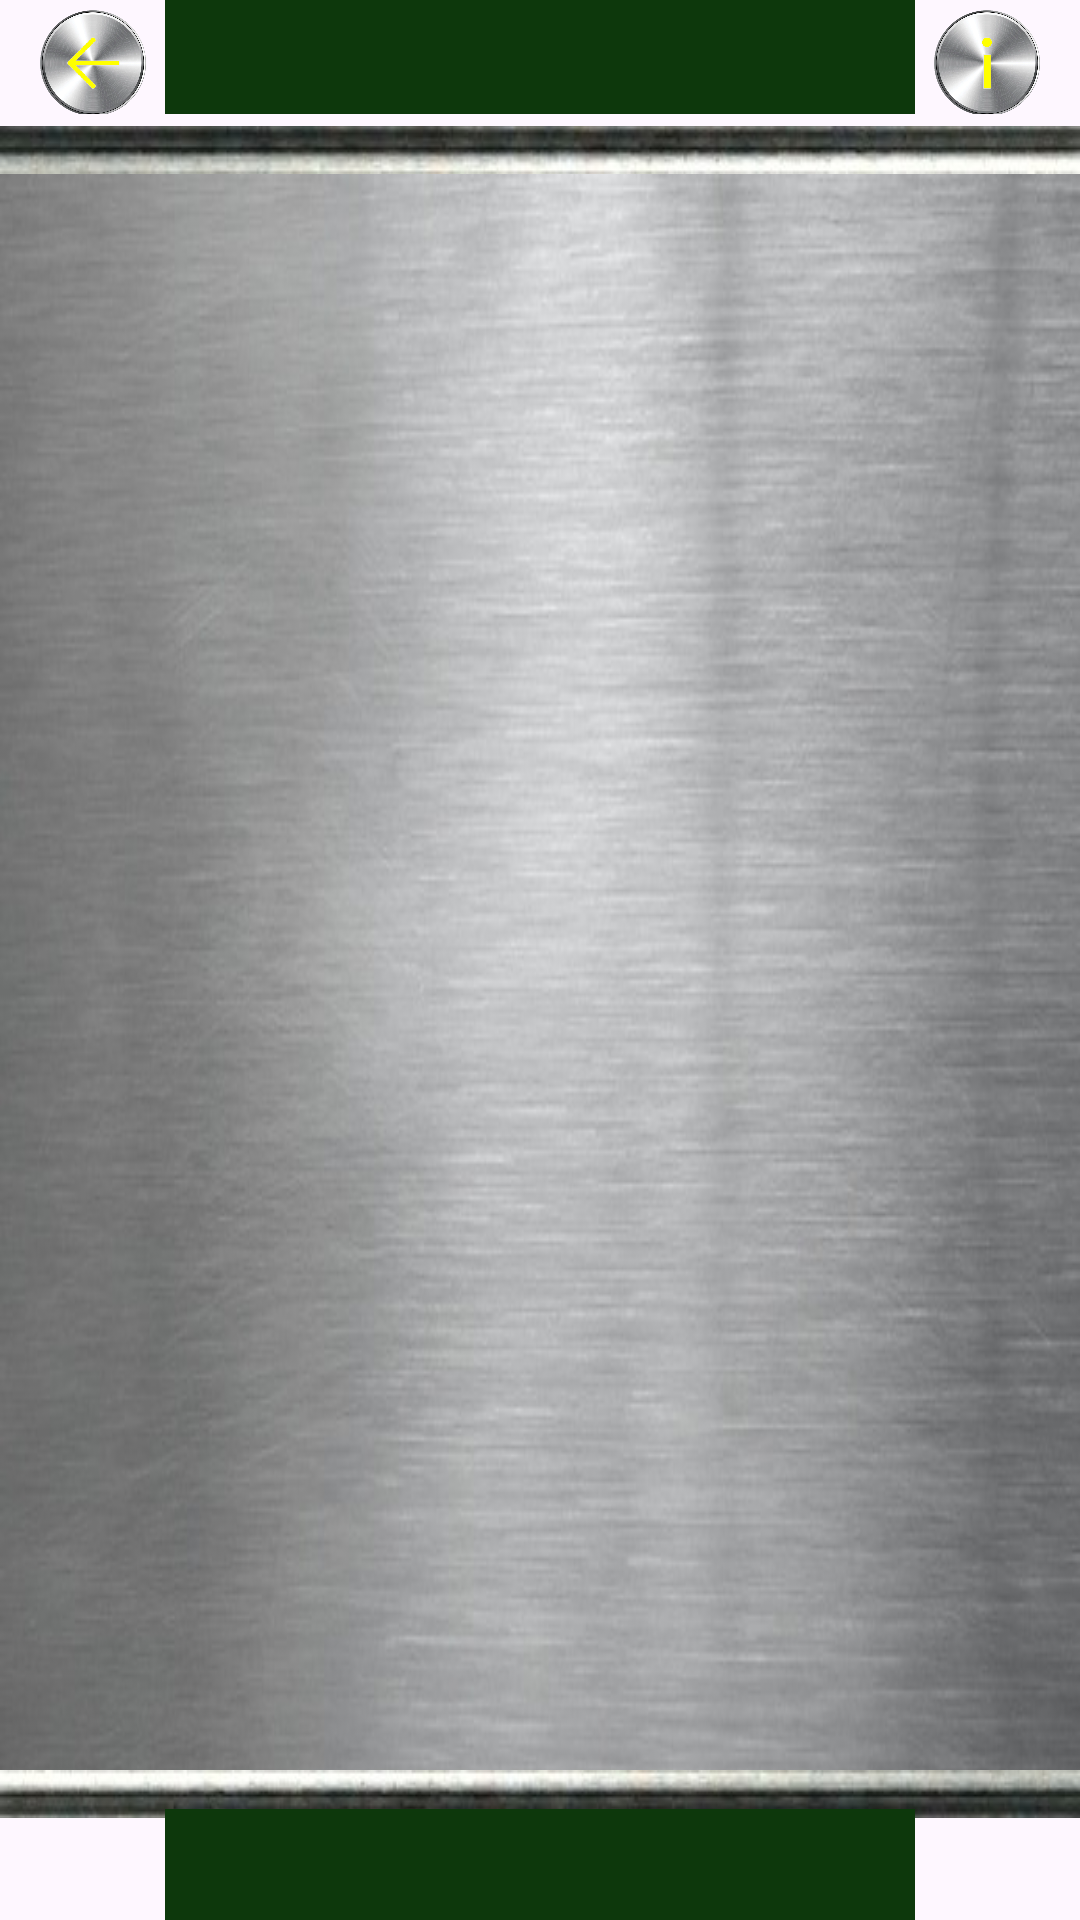

Produce the Android XML layout that renders to this screen, including the resource entries it uses.
<!-- AndroidManifest.xml: application theme Theme.AlloyAudioPlayer -->
<!-- res/layout/activity_file_list.xml -->
<?xml version="1.0" encoding="utf-8"?>
<androidx.constraintlayout.widget.ConstraintLayout xmlns:android="http://schemas.android.com/apk/res/android"
    xmlns:app="http://schemas.android.com/apk/res-auto"
    xmlns:tools="http://schemas.android.com/tools"
    android:id="@+id/main"
    android:layout_width="match_parent"
    android:layout_height="match_parent"
    android:background="@drawable/background_title"
    tools:context=".FileList.FileListActivity">

    <TextView
        android:id="@+id/nofiles_textview"
        android:layout_width="match_parent"
        android:layout_height="wrap_content"
        android:text="NO FILES FOUND"
        android:visibility="invisible"
        app:layout_constraintStart_toStartOf="parent"
        app:layout_constraintTop_toBottomOf="@+id/lineTop" />

    <androidx.recyclerview.widget.RecyclerView
        android:id="@+id/recycler_view"
        android:background="@drawable/background"
        android:layout_width="0dp"
        android:layout_height="0dp"
        app:layout_constraintEnd_toEndOf="parent"
        app:layout_constraintHorizontal_bias="0.0"
        app:layout_constraintStart_toStartOf="parent"
        app:layout_constraintTop_toBottomOf="@+id/lineTop"
        app:layout_constraintBottom_toTopOf="@id/paginateContainer"
        app:layout_constraintVertical_bias="0.0" />



    <LinearLayout
        android:id="@+id/topBtnContainer"
        android:layout_width="match_parent"
        android:layout_height="42dp"
        android:orientation="horizontal"
        tools:layout_editor_absoluteX="244dp"
        tools:layout_editor_absoluteY="1dp"
        app:layout_constraintStart_toStartOf="parent"
        app:layout_constraintTop_toTopOf="parent"
        android:paddingBottom="4dp"
        android:paddingLeft="10dp"
        android:paddingRight="10dp">


        <ImageButton
            android:id="@+id/imageBtn"
            android:layout_width="42dp"
            android:layout_height="42dp"
            android:scaleType="centerInside"
            android:background="@android:color/transparent"
            app:srcCompat="@drawable/files_back" />

        <View
            android:layout_width="0dp"
            android:layout_height="0dp"
            android:layout_weight="1" />

        <TextView
            android:id="@+id/folderName"
            android:layout_width="250dp"
            android:layout_height="match_parent"
            android:gravity="center"
            android:textColor="#00ff00"
            android:background="#0d380c"
            android:textSize="17dp"
            tools:text="Downloads" />

        <View
            android:layout_width="0dp"
            android:layout_height="0dp"
            android:layout_weight="1" />

        <ImageButton
            android:id="@+id/infoBtn"
            android:layout_width="42dp"
            android:layout_height="42dp"
            android:scaleType="centerInside"
            android:background="@android:color/transparent"
            app:srcCompat="@drawable/files_info" />
    </LinearLayout>

    <ImageView
        android:id="@+id/lineTop"
        android:layout_width="0dp"
        android:scaleType="fitXY"
        android:layout_height="wrap_content"
        app:layout_constraintEnd_toEndOf="@+id/nofiles_textview"
        app:layout_constraintStart_toStartOf="parent"
        app:layout_constraintTop_toBottomOf="@id/topBtnContainer"
        app:layout_constraintBottom_toTopOf="@id/recycler_view"
        app:srcCompat="@drawable/background_line" />

    <ImageView
        android:id="@+id/lineBottom"
        android:layout_width="0dp"
        android:scaleType="fitXY"
        android:layout_height="wrap_content"
        app:layout_constraintBottom_toTopOf="@+id/paginateContainer"
        app:layout_constraintEnd_toEndOf="@+id/nofiles_textview"
        app:layout_constraintStart_toStartOf="parent"
        app:layout_constraintTop_toBottomOf="@id/recycler_view"
        android:rotation="180"
        app:srcCompat="@drawable/background_line" />

    <LinearLayout
        android:visibility="gone"
        android:id="@+id/paginateContainer"
        android:layout_width="match_parent"
        android:paddingTop="5dp"
        android:layout_height="42dp"
        android:orientation="horizontal"
        app:layout_constraintTop_toBottomOf="@+id/recycler_view"
        app:layout_constraintBottom_toTopOf="@+id/currSongContainer"
        tools:layout_editor_absoluteX="99dp"
        tools:layout_editor_absoluteY="715dp">

        <View
            android:layout_width="0dp"
            android:layout_height="0dp"
            android:layout_weight="1" />

        <ImageButton
            android:id="@+id/paginatePrev"
            android:layout_width="42dp"
            android:layout_height="42dp"
            android:scaleType="centerInside"
            android:background="@android:color/transparent"
            app:srcCompat="@drawable/files_back" />

        <TextView
            android:id="@+id/paginateNumber"
            android:layout_width="250dp"
            android:layout_height="match_parent"
            android:gravity="center"
            android:textColor="#00ff00"
            android:background="#0d380c"
            android:textSize="14dp"
            tools:text="1/10" />

        <ImageButton
            android:rotation="180"
            android:id="@+id/paginateNext"
            android:layout_width="42dp"
            android:layout_height="42dp"
            android:scaleType="centerInside"
            android:background="@android:color/transparent"
            app:srcCompat="@drawable/files_back" />

        <View
            android:layout_width="0dp"
            android:layout_height="0dp"
            android:layout_weight="1" />
    </LinearLayout>

    <LinearLayout
        android:id="@+id/currSongContainer"
        android:layout_width="match_parent"
        android:paddingTop="5dp"
        android:layout_height="42dp"
        android:orientation="horizontal"
        app:layout_constraintTop_toBottomOf="@+id/paginateContainer"
        app:layout_constraintBottom_toBottomOf="parent"
        tools:layout_editor_absoluteX="99dp"
        tools:layout_editor_absoluteY="715dp">
        <View
            android:layout_width="0dp"
            android:layout_height="0dp"
            android:layout_weight="1" />

        <TextView
            android:id="@+id/currSongTitle"
            android:layout_width="250dp"
            android:layout_height="match_parent"
            android:gravity="center"
            android:textColor="#00ff00"
            android:background="#0d380c"
            android:textSize="14dp"
            tools:text="TextView" />

        <View
            android:layout_width="0dp"
            android:layout_height="0dp"
            android:layout_weight="1" />
    </LinearLayout>

</androidx.constraintlayout.widget.ConstraintLayout>
<!-- resources referenced by this layout -->
<resources>
  <!-- drawable background: jpg bitmap (drawable, 43472 bytes) -->
  <!-- drawable background_line: jpg bitmap (drawable, 4262 bytes) -->
  <!-- drawable files_back: png bitmap (drawable, 263104 bytes) -->
  <!-- drawable files_info: png bitmap (drawable, 264958 bytes) -->
  <style name="Theme.AlloyAudioPlayer" parent="Theme.MaterialComponents.DayNight.DarkActionBar">
          
          <item name="colorPrimary">@color/purple_500</item>
          <item name="colorPrimaryVariant">@color/purple_700</item>
          <item name="colorOnPrimary">@color/white</item>
          
          <item name="colorSecondary">@color/teal_200</item>
          <item name="colorSecondaryVariant">@color/teal_700</item>
          <item name="colorOnSecondary">@color/black</item>
          
          <item name="android:statusBarColor">?attr/colorPrimaryVariant</item>
          
          <item name="android:windowBackground">@color/gray</item>
          <item name="android:windowSplashScreenAnimatedIcon" tools:targetApi="31">@color/gray</item>
      </style>
  <color name="purple_500">#FF6200EE</color>
  <color name="purple_700">#FF3700B3</color>
  <color name="white">#FFFFFFFF</color>
  <color name="teal_200">#FF03DAC5</color>
  <color name="teal_700">#FF018786</color>
  <color name="black">#FF000000</color>
  <color name="gray">#636363</color>
</resources>
